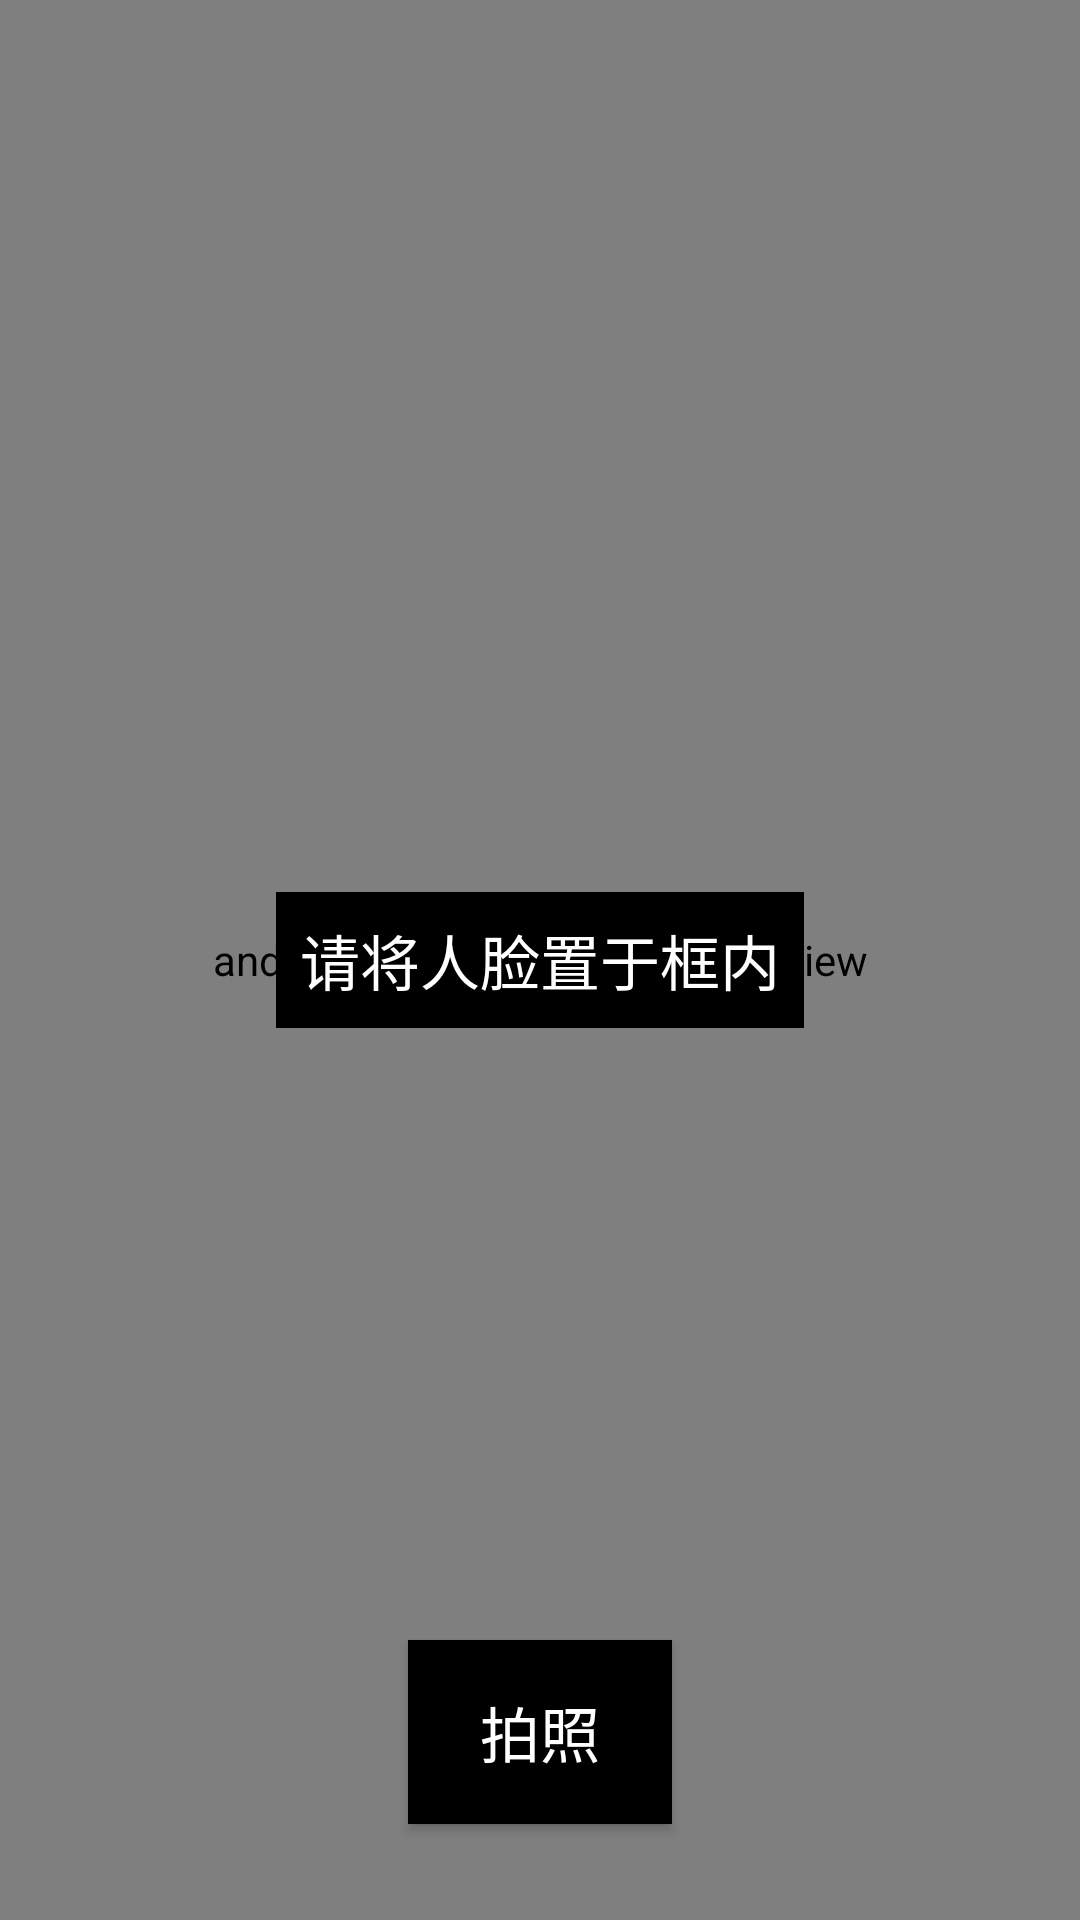

Layout XML and referenced resources for this Android screen:
<!-- AndroidManifest.xml: application theme Theme.Xuemeixue -->
<!-- res/layout/activity_camera.xml -->
<?xml version="1.0" encoding="utf-8"?>
<RelativeLayout
    xmlns:android="http://schemas.android.com/apk/res/android"
    android:layout_width="match_parent"
    android:layout_height="match_parent">

    <androidx.camera.view.PreviewView
        android:id="@+id/previewView"
        android:layout_width="match_parent"
        android:layout_height="match_parent"/>

    <TextView
        android:layout_width="wrap_content"
        android:layout_height="wrap_content"
        android:text="请将人脸置于框内"
        android:textSize="20sp"
        android:textColor="@color/white"
        android:layout_centerInParent="true"
        android:background="@android:color/black"
        android:padding="8dp"/>

    <Button
        android:id="@+id/btnCapture"
        android:layout_width="wrap_content"
        android:layout_height="wrap_content"
        android:layout_alignParentBottom="true"
        android:layout_centerHorizontal="true"
        android:layout_marginBottom="32dp"
        android:text="拍照"
        android:padding="16dp"
        android:textSize="20sp"
        android:background="@color/black"
        android:textColor="@color/white"/>
</RelativeLayout>
<!-- resources referenced by this layout -->
<resources>
  <style name="Theme.Xuemeixue" parent="Base.Theme.Xuemeixue" />
  <style name="Base.Theme.Xuemeixue" parent="Theme.Material3.DayNight.NoActionBar">
          
          
      </style>
  <!-- not gathered from this repository: default colours our renderer supplied (Android Studio template values) -->
  <color name="black">#FF000000</color>
  <color name="white">#FFFFFFFF</color>
</resources>
